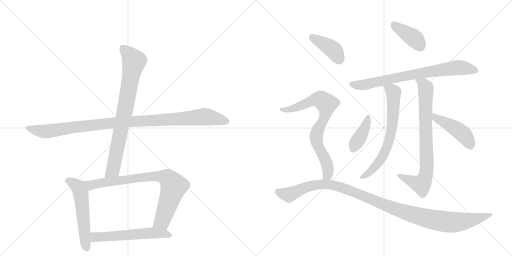
t = 0.00 s
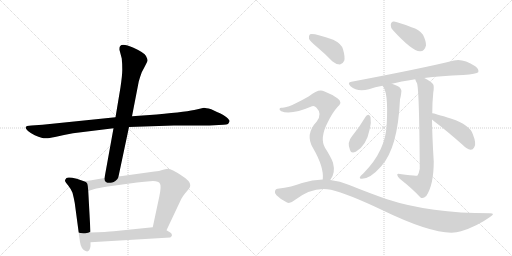
t = 2.26 s
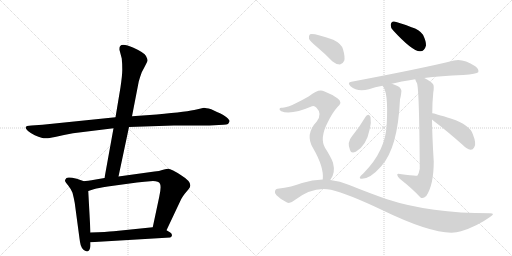
t = 4.52 s
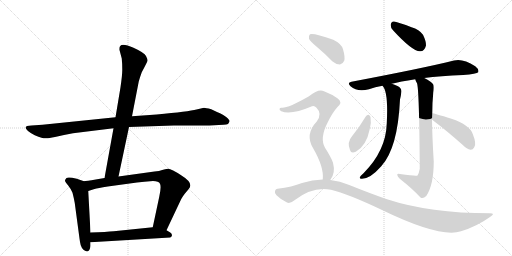
t = 6.79 s
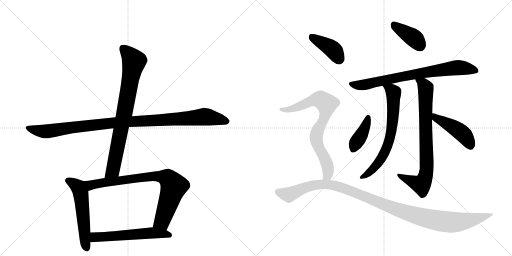
t = 9.05 s
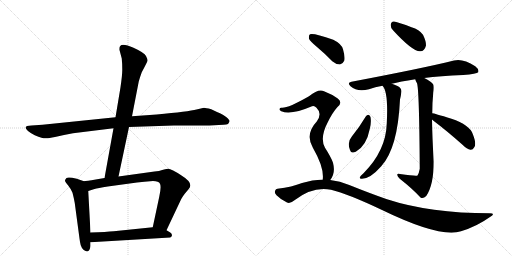
t = 11.31 s

The animated SVG that drew these frames (rendered in a browser with its animation timeline set to each time). Animation: 14 CSS @keyframes rules; one cycle of 11.31 s.

<svg version="1.1" viewBox="0 0 2048 1024" xmlns="http://www.w3.org/2000/svg">
  <g stroke="lightgray" stroke-dasharray="1,1" stroke-width="1" transform="scale(4, 4)">
    <line x1="0" y1="0" x2="256" y2="256"></line>
    <line x1="256" y1="0" x2="0" y2="256"></line>
    <line x1="128" y1="0" x2="128" y2="256"></line>
    <line x1="0" y1="128" x2="256" y2="128"></line>
    <line x1="256" y1="0" x2="512" y2="256"></line>
    <line x1="512" y1="0" x2="256" y2="256"></line>
    <line x1="384" y1="0" x2="384" y2="256"></line>
    <line x1="256" y1="128" x2="512" y2="128"></line>
  </g>
<g transform="scale(1, -1) translate(0, -850)">
   <style type="text/css">
    @keyframes keyframes0 {
      from {
       stroke: black;
       stroke-dashoffset: 1060;
       stroke-width: 128;
       }
       78% {
       animation-timing-function: step-end;
       stroke: black;
       stroke-dashoffset: 0;
       stroke-width: 128;
       }
       to {
       stroke: black;
       stroke-width: 1024;
       }
       }
       #make-me-a-hanzi-animation-0 {
         animation: keyframes0 1.112630s both;
         animation-delay: 0.000000s;
         animation-timing-function: linear;
       }
    @keyframes keyframes1 {
      from {
       stroke: black;
       stroke-dashoffset: 806;
       stroke-width: 128;
       }
       72% {
       animation-timing-function: step-end;
       stroke: black;
       stroke-dashoffset: 0;
       stroke-width: 128;
       }
       to {
       stroke: black;
       stroke-width: 1024;
       }
       }
       #make-me-a-hanzi-animation-1 {
         animation: keyframes1 0.905924s both;
         animation-delay: 1.112630s;
         animation-timing-function: linear;
       }
    @keyframes keyframes2 {
      from {
       stroke: black;
       stroke-dashoffset: 549;
       stroke-width: 128;
       }
       64% {
       animation-timing-function: step-end;
       stroke: black;
       stroke-dashoffset: 0;
       stroke-width: 128;
       }
       to {
       stroke: black;
       stroke-width: 1024;
       }
       }
       #make-me-a-hanzi-animation-2 {
         animation: keyframes2 0.696777s both;
         animation-delay: 2.018555s;
         animation-timing-function: linear;
       }
    @keyframes keyframes3 {
      from {
       stroke: black;
       stroke-dashoffset: 811;
       stroke-width: 128;
       }
       73% {
       animation-timing-function: step-end;
       stroke: black;
       stroke-dashoffset: 0;
       stroke-width: 128;
       }
       to {
       stroke: black;
       stroke-width: 1024;
       }
       }
       #make-me-a-hanzi-animation-3 {
         animation: keyframes3 0.909993s both;
         animation-delay: 2.715332s;
         animation-timing-function: linear;
       }
    @keyframes keyframes4 {
      from {
       stroke: black;
       stroke-dashoffset: 570;
       stroke-width: 128;
       }
       65% {
       animation-timing-function: step-end;
       stroke: black;
       stroke-dashoffset: 0;
       stroke-width: 128;
       }
       to {
       stroke: black;
       stroke-width: 1024;
       }
       }
       #make-me-a-hanzi-animation-4 {
         animation: keyframes4 0.713867s both;
         animation-delay: 3.625326s;
         animation-timing-function: linear;
       }
    @keyframes keyframes5 {
      from {
       stroke: black;
       stroke-dashoffset: 396;
       stroke-width: 128;
       }
       56% {
       animation-timing-function: step-end;
       stroke: black;
       stroke-dashoffset: 0;
       stroke-width: 128;
       }
       to {
       stroke: black;
       stroke-width: 1024;
       }
       }
       #make-me-a-hanzi-animation-5 {
         animation: keyframes5 0.572266s both;
         animation-delay: 4.339193s;
         animation-timing-function: linear;
       }
    @keyframes keyframes6 {
      from {
       stroke: black;
       stroke-dashoffset: 766;
       stroke-width: 128;
       }
       71% {
       animation-timing-function: step-end;
       stroke: black;
       stroke-dashoffset: 0;
       stroke-width: 128;
       }
       to {
       stroke: black;
       stroke-width: 1024;
       }
       }
       #make-me-a-hanzi-animation-6 {
         animation: keyframes6 0.873372s both;
         animation-delay: 4.911458s;
         animation-timing-function: linear;
       }
    @keyframes keyframes7 {
      from {
       stroke: black;
       stroke-dashoffset: 685;
       stroke-width: 128;
       }
       69% {
       animation-timing-function: step-end;
       stroke: black;
       stroke-dashoffset: 0;
       stroke-width: 128;
       }
       to {
       stroke: black;
       stroke-width: 1024;
       }
       }
       #make-me-a-hanzi-animation-7 {
         animation: keyframes7 0.807454s both;
         animation-delay: 5.784831s;
         animation-timing-function: linear;
       }
    @keyframes keyframes8 {
      from {
       stroke: black;
       stroke-dashoffset: 792;
       stroke-width: 128;
       }
       72% {
       animation-timing-function: step-end;
       stroke: black;
       stroke-dashoffset: 0;
       stroke-width: 128;
       }
       to {
       stroke: black;
       stroke-width: 1024;
       }
       }
       #make-me-a-hanzi-animation-8 {
         animation: keyframes8 0.894531s both;
         animation-delay: 6.592285s;
         animation-timing-function: linear;
       }
    @keyframes keyframes9 {
      from {
       stroke: black;
       stroke-dashoffset: 397;
       stroke-width: 128;
       }
       56% {
       animation-timing-function: step-end;
       stroke: black;
       stroke-dashoffset: 0;
       stroke-width: 128;
       }
       to {
       stroke: black;
       stroke-width: 1024;
       }
       }
       #make-me-a-hanzi-animation-9 {
         animation: keyframes9 0.573079s both;
         animation-delay: 7.486816s;
         animation-timing-function: linear;
       }
    @keyframes keyframes10 {
      from {
       stroke: black;
       stroke-dashoffset: 458;
       stroke-width: 128;
       }
       60% {
       animation-timing-function: step-end;
       stroke: black;
       stroke-dashoffset: 0;
       stroke-width: 128;
       }
       to {
       stroke: black;
       stroke-width: 1024;
       }
       }
       #make-me-a-hanzi-animation-10 {
         animation: keyframes10 0.622721s both;
         animation-delay: 8.059896s;
         animation-timing-function: linear;
       }
    @keyframes keyframes11 {
      from {
       stroke: black;
       stroke-dashoffset: 407;
       stroke-width: 128;
       }
       57% {
       animation-timing-function: step-end;
       stroke: black;
       stroke-dashoffset: 0;
       stroke-width: 128;
       }
       to {
       stroke: black;
       stroke-width: 1024;
       }
       }
       #make-me-a-hanzi-animation-11 {
         animation: keyframes11 0.581217s both;
         animation-delay: 8.682617s;
         animation-timing-function: linear;
       }
    @keyframes keyframes12 {
      from {
       stroke: black;
       stroke-dashoffset: 769;
       stroke-width: 128;
       }
       71% {
       animation-timing-function: step-end;
       stroke: black;
       stroke-dashoffset: 0;
       stroke-width: 128;
       }
       to {
       stroke: black;
       stroke-width: 1024;
       }
       }
       #make-me-a-hanzi-animation-12 {
         animation: keyframes12 0.875814s both;
         animation-delay: 9.263835s;
         animation-timing-function: linear;
       }
    @keyframes keyframes13 {
      from {
       stroke: black;
       stroke-dashoffset: 1131;
       stroke-width: 128;
       }
       79% {
       animation-timing-function: step-end;
       stroke: black;
       stroke-dashoffset: 0;
       stroke-width: 128;
       }
       to {
       stroke: black;
       stroke-width: 1024;
       }
       }
       #make-me-a-hanzi-animation-13 {
         animation: keyframes13 1.170410s both;
         animation-delay: 10.139648s;
         animation-timing-function: linear;
       }
</style>
<path d="M 462 381 L 170 351 L 126 348 Q 116 348 108 346 L 103 342 Q 101 336 112 326 Q 124 316 139 309 Q 155 302 166 299 Q 178 296 186 297 Q 195 297 220 302 Q 256 311 292 317 L 454 337 L 516 342 L 695 348 L 838 348 L 894 351 Q 907 352 912 354 Q 917 360 918 365 Q 919 370 906 381 Q 893 392 880 397 Q 867 402 845 413 Q 822 419 816 419 L 786 412 Q 755 404 627 392 L 528 385 L 462 381 Z" fill="lightgray"></path> 
<path d="M 482 501 L 462 381 L 454 337 L 418 138 C 413 108 468 115 474 144 L 516 342 L 528 385 L 555 524 Q 560 542 567 561 Q 589 602 590 607 Q 591 612 584 626 Q 578 639 534 659 Q 490 678 481 666 Q 477 662 478 650 L 487 616 Q 489 596 489 576 Q 490 556 482 501 Z" fill="lightgray"></path> 
<path d="M 336 125 L 307 135 Q 273 144 266 138 Q 259 131 260 126 Q 262 120 272 109 Q 282 97 290 79 Q 295 60 299 38 L 318 -104 Q 320 -121 323 -131 Q 326 -142 335 -150 Q 358 -167 362 -134 L 362 -119 L 362 -80 L 353 86 C 351 116 351 120 336 125 Z" fill="lightgray"></path> 
<path d="M 418 138 L 383 132 Q 346 126 336 125 C 306 121 324 77 353 86 L 378 94 Q 390 98 431 104 L 548 120 Q 575 123 612 126 Q 635 126 640 115 Q 646 104 637 63 L 611 -59 C 605 -88 653 -98 666 -71 L 725 54 Q 734 69 739 75 L 755 94 Q 762 103 761 110 Q 760 127 726 148 Q 684 176 672 175 Q 660 174 649 170 Q 638 166 618 164 L 474 144 L 418 138 Z" fill="lightgray"></path> 
<path d="M 362 -119 L 681 -100 Q 695 -91 681 -80 L 666 -71 C 641 -56 641 -56 611 -59 L 455 -75 Q 427 -78 362 -80 C 332 -81 332 -121 362 -119 Z" fill="lightgray"></path> 
<path d="M 1572 729 Q 1650 644 1680 645 Q 1698 644 1704 668 Q 1705 684 1692 711 Q 1677 732 1646 741 Q 1597 760 1576 764 Q 1564 765 1563 750 Q 1562 740 1572 729 Z" fill="lightgray"></path> 
<path d="M 1697 538 Q 1761 547 1853 550 Q 1907 554 1913 561 Q 1917 573 1901 585 Q 1850 618 1816 608 Q 1696 578 1406 523 Q 1387 520 1402 505 Q 1430 480 1476 493 Q 1500 502 1530 507 L 1567 515 Q 1600 524 1661 533 L 1697 538 Z" fill="lightgray"></path> 
<path d="M 1530 507 Q 1554 483 1547 356 Q 1544 248 1454 157 Q 1442 147 1439 140 Q 1438 134 1448 135 Q 1481 135 1525 185 Q 1591 257 1600 452 Q 1604 468 1605 479 Q 1609 495 1592 505 Q 1577 512 1567 515 C 1539 525 1514 532 1530 507 Z" fill="lightgray"></path> 
<path d="M 1729 397 Q 1729 440 1733 479 Q 1737 503 1733 512 Q 1726 524 1697 538 C 1671 552 1649 561 1661 533 Q 1662 527 1668 517 Q 1677 493 1679 175 Q 1676 157 1670 148 Q 1664 145 1600 154 Q 1588 157 1589 150 Q 1590 143 1599 135 Q 1650 95 1682 60 Q 1692 53 1705 66 Q 1735 111 1735 204 Q 1729 298 1728 372 L 1729 397 Z" fill="lightgray"></path> 
<path d="M 1463 384 Q 1438 342 1408 305 Q 1387 281 1400 250 Q 1404 234 1423 243 Q 1466 267 1479 334 Q 1486 361 1482 382 Q 1479 389 1474 391 Q 1467 391 1463 384 Z" fill="lightgray"></path> 
<path d="M 1728 372 Q 1729 371 1735 366 Q 1787 327 1850 271 Q 1868 253 1882 251 Q 1891 250 1897 261 Q 1907 274 1891 314 Q 1879 350 1806 375 Q 1736 397 1729 397 C 1699 402 1705 392 1728 372 Z" fill="lightgray"></path> 
<path d="M 1268 662 Q 1298 637 1329 605 Q 1344 592 1360 592 Q 1370 593 1377 607 Q 1381 622 1372 653 Q 1366 675 1333 691 Q 1254 719 1240 713 Q 1234 709 1236 695 Q 1240 685 1268 662 Z" fill="lightgray"></path> 
<path d="M 1321 130 Q 1343 157 1332 199 Q 1325 220 1300 259 Q 1278 298 1311 361 Q 1330 400 1350 422 Q 1372 441 1351 456 Q 1330 472 1296 485 Q 1275 497 1236 465 Q 1152 417 1127 419 Q 1120 420 1118 414 Q 1117 410 1125 405 Q 1164 389 1248 425 Q 1257 429 1266 419 Q 1290 395 1267 364 Q 1219 313 1252 258 Q 1297 180 1291 132 C 1290 102 1305 105 1321 130 Z" fill="lightgray"></path> 
<path d="M 1291 132 Q 1249 132 1208 118 Q 1169 102 1110 95 Q 1103 95 1100 86 Q 1097 79 1106 69 Q 1124 51 1148 40 Q 1160 34 1178 49 Q 1251 106 1324 91 Q 1391 75 1526 11 Q 1761 -103 1844 -75 Q 1907 -56 1960 -18 Q 1984 -3 1960 -3 Q 1720 -3 1548 53 Q 1479 77 1397 110 Q 1360 126 1321 130 L 1291 132 Z" fill="lightgray"></path> 
      <clipPath id="make-me-a-hanzi-clip-0">
      <path d="M 462 381 L 170 351 L 126 348 Q 116 348 108 346 L 103 342 Q 101 336 112 326 Q 124 316 139 309 Q 155 302 166 299 Q 178 296 186 297 Q 195 297 220 302 Q 256 311 292 317 L 454 337 L 516 342 L 695 348 L 838 348 L 894 351 Q 907 352 912 354 Q 917 360 918 365 Q 919 370 906 381 Q 893 392 880 397 Q 867 402 845 413 Q 822 419 816 419 L 786 412 Q 755 404 627 392 L 528 385 L 462 381 Z" fill="lightgray"></path>
      </clipPath>
      <path clip-path="url(#make-me-a-hanzi-clip-0)" d="M 109 339 L 176 324 L 441 358 L 814 383 L 906 364 " fill="none" id="make-me-a-hanzi-animation-0" stroke-dasharray="932 1864" stroke-linecap="round"></path>

      <clipPath id="make-me-a-hanzi-clip-1">
      <path d="M 482 501 L 462 381 L 454 337 L 418 138 C 413 108 468 115 474 144 L 516 342 L 528 385 L 555 524 Q 560 542 567 561 Q 589 602 590 607 Q 591 612 584 626 Q 578 639 534 659 Q 490 678 481 666 Q 477 662 478 650 L 487 616 Q 489 596 489 576 Q 490 556 482 501 Z" fill="lightgray"></path>
      </clipPath>
      <path clip-path="url(#make-me-a-hanzi-clip-1)" d="M 490 658 L 536 605 L 452 171 L 424 145 " fill="none" id="make-me-a-hanzi-animation-1" stroke-dasharray="678 1356" stroke-linecap="round"></path>

      <clipPath id="make-me-a-hanzi-clip-2">
      <path d="M 336 125 L 307 135 Q 273 144 266 138 Q 259 131 260 126 Q 262 120 272 109 Q 282 97 290 79 Q 295 60 299 38 L 318 -104 Q 320 -121 323 -131 Q 326 -142 335 -150 Q 358 -167 362 -134 L 362 -119 L 362 -80 L 353 86 C 351 116 351 120 336 125 Z" fill="lightgray"></path>
      </clipPath>
      <path clip-path="url(#make-me-a-hanzi-clip-2)" d="M 272 128 L 306 108 L 323 77 L 347 -140 " fill="none" id="make-me-a-hanzi-animation-2" stroke-dasharray="421 842" stroke-linecap="round"></path>

      <clipPath id="make-me-a-hanzi-clip-3">
      <path d="M 418 138 L 383 132 Q 346 126 336 125 C 306 121 324 77 353 86 L 378 94 Q 390 98 431 104 L 548 120 Q 575 123 612 126 Q 635 126 640 115 Q 646 104 637 63 L 611 -59 C 605 -88 653 -98 666 -71 L 725 54 Q 734 69 739 75 L 755 94 Q 762 103 761 110 Q 760 127 726 148 Q 684 176 672 175 Q 660 174 649 170 Q 638 166 618 164 L 474 144 L 418 138 Z" fill="lightgray"></path>
      </clipPath>
      <path clip-path="url(#make-me-a-hanzi-clip-3)" d="M 342 120 L 366 110 L 599 144 L 671 137 L 691 114 L 694 101 L 649 -35 L 620 -53 " fill="none" id="make-me-a-hanzi-animation-3" stroke-dasharray="683 1366" stroke-linecap="round"></path>

      <clipPath id="make-me-a-hanzi-clip-4">
      <path d="M 362 -119 L 681 -100 Q 695 -91 681 -80 L 666 -71 C 641 -56 641 -56 611 -59 L 455 -75 Q 427 -78 362 -80 C 332 -81 332 -121 362 -119 Z" fill="lightgray"></path>
      </clipPath>
      <path clip-path="url(#make-me-a-hanzi-clip-4)" d="M 370 -112 L 379 -100 L 393 -97 L 574 -84 L 613 -82 L 677 -90 " fill="none" id="make-me-a-hanzi-animation-4" stroke-dasharray="442 884" stroke-linecap="round"></path>

      <clipPath id="make-me-a-hanzi-clip-5">
      <path d="M 1572 729 Q 1650 644 1680 645 Q 1698 644 1704 668 Q 1705 684 1692 711 Q 1677 732 1646 741 Q 1597 760 1576 764 Q 1564 765 1563 750 Q 1562 740 1572 729 Z" fill="lightgray"></path>
      </clipPath>
      <path clip-path="url(#make-me-a-hanzi-clip-5)" d="M 1575 752 L 1661 693 L 1682 664 " fill="none" id="make-me-a-hanzi-animation-5" stroke-dasharray="268 536" stroke-linecap="round"></path>

      <clipPath id="make-me-a-hanzi-clip-6">
      <path d="M 1697 538 Q 1761 547 1853 550 Q 1907 554 1913 561 Q 1917 573 1901 585 Q 1850 618 1816 608 Q 1696 578 1406 523 Q 1387 520 1402 505 Q 1430 480 1476 493 Q 1500 502 1530 507 L 1567 515 Q 1600 524 1661 533 L 1697 538 Z" fill="lightgray"></path>
      </clipPath>
      <path clip-path="url(#make-me-a-hanzi-clip-6)" d="M 1404 514 L 1449 509 L 1672 556 L 1834 580 L 1906 566 " fill="none" id="make-me-a-hanzi-animation-6" stroke-dasharray="638 1276" stroke-linecap="round"></path>

      <clipPath id="make-me-a-hanzi-clip-7">
      <path d="M 1530 507 Q 1554 483 1547 356 Q 1544 248 1454 157 Q 1442 147 1439 140 Q 1438 134 1448 135 Q 1481 135 1525 185 Q 1591 257 1600 452 Q 1604 468 1605 479 Q 1609 495 1592 505 Q 1577 512 1567 515 C 1539 525 1514 532 1530 507 Z" fill="lightgray"></path>
      </clipPath>
      <path clip-path="url(#make-me-a-hanzi-clip-7)" d="M 1536 507 L 1565 490 L 1574 477 L 1574 402 L 1563 315 L 1548 260 L 1515 201 L 1482 164 L 1446 141 " fill="none" id="make-me-a-hanzi-animation-7" stroke-dasharray="557 1114" stroke-linecap="round"></path>

      <clipPath id="make-me-a-hanzi-clip-8">
      <path d="M 1729 397 Q 1729 440 1733 479 Q 1737 503 1733 512 Q 1726 524 1697 538 C 1671 552 1649 561 1661 533 Q 1662 527 1668 517 Q 1677 493 1679 175 Q 1676 157 1670 148 Q 1664 145 1600 154 Q 1588 157 1589 150 Q 1590 143 1599 135 Q 1650 95 1682 60 Q 1692 53 1705 66 Q 1735 111 1735 204 Q 1729 298 1728 372 L 1729 397 Z" fill="lightgray"></path>
      </clipPath>
      <path clip-path="url(#make-me-a-hanzi-clip-8)" d="M 1667 531 L 1695 511 L 1703 498 L 1705 159 L 1697 130 L 1682 112 L 1596 149 " fill="none" id="make-me-a-hanzi-animation-8" stroke-dasharray="664 1328" stroke-linecap="round"></path>

      <clipPath id="make-me-a-hanzi-clip-9">
      <path d="M 1463 384 Q 1438 342 1408 305 Q 1387 281 1400 250 Q 1404 234 1423 243 Q 1466 267 1479 334 Q 1486 361 1482 382 Q 1479 389 1474 391 Q 1467 391 1463 384 Z" fill="lightgray"></path>
      </clipPath>
      <path clip-path="url(#make-me-a-hanzi-clip-9)" d="M 1472 381 L 1455 330 L 1413 253 " fill="none" id="make-me-a-hanzi-animation-9" stroke-dasharray="269 538" stroke-linecap="round"></path>

      <clipPath id="make-me-a-hanzi-clip-10">
      <path d="M 1728 372 Q 1729 371 1735 366 Q 1787 327 1850 271 Q 1868 253 1882 251 Q 1891 250 1897 261 Q 1907 274 1891 314 Q 1879 350 1806 375 Q 1736 397 1729 397 C 1699 402 1705 392 1728 372 Z" fill="lightgray"></path>
      </clipPath>
      <path clip-path="url(#make-me-a-hanzi-clip-10)" d="M 1730 391 L 1844 321 L 1860 306 L 1883 266 " fill="none" id="make-me-a-hanzi-animation-10" stroke-dasharray="330 660" stroke-linecap="round"></path>

      <clipPath id="make-me-a-hanzi-clip-11">
      <path d="M 1268 662 Q 1298 637 1329 605 Q 1344 592 1360 592 Q 1370 593 1377 607 Q 1381 622 1372 653 Q 1366 675 1333 691 Q 1254 719 1240 713 Q 1234 709 1236 695 Q 1240 685 1268 662 Z" fill="lightgray"></path>
      </clipPath>
      <path clip-path="url(#make-me-a-hanzi-clip-11)" d="M 1245 706 L 1324 658 L 1344 636 L 1357 610 " fill="none" id="make-me-a-hanzi-animation-11" stroke-dasharray="279 558" stroke-linecap="round"></path>

      <clipPath id="make-me-a-hanzi-clip-12">
      <path d="M 1321 130 Q 1343 157 1332 199 Q 1325 220 1300 259 Q 1278 298 1311 361 Q 1330 400 1350 422 Q 1372 441 1351 456 Q 1330 472 1296 485 Q 1275 497 1236 465 Q 1152 417 1127 419 Q 1120 420 1118 414 Q 1117 410 1125 405 Q 1164 389 1248 425 Q 1257 429 1266 419 Q 1290 395 1267 364 Q 1219 313 1252 258 Q 1297 180 1291 132 C 1290 102 1305 105 1321 130 Z" fill="lightgray"></path>
      </clipPath>
      <path clip-path="url(#make-me-a-hanzi-clip-12)" d="M 1125 412 L 1166 414 L 1259 452 L 1282 451 L 1306 435 L 1303 394 L 1271 330 L 1265 299 L 1275 260 L 1310 187 L 1312 155 L 1299 137 " fill="none" id="make-me-a-hanzi-animation-12" stroke-dasharray="641 1282" stroke-linecap="round"></path>

      <clipPath id="make-me-a-hanzi-clip-13">
      <path d="M 1291 132 Q 1249 132 1208 118 Q 1169 102 1110 95 Q 1103 95 1100 86 Q 1097 79 1106 69 Q 1124 51 1148 40 Q 1160 34 1178 49 Q 1251 106 1324 91 Q 1391 75 1526 11 Q 1761 -103 1844 -75 Q 1907 -56 1960 -18 Q 1984 -3 1960 -3 Q 1720 -3 1548 53 Q 1479 77 1397 110 Q 1360 126 1321 130 L 1291 132 Z" fill="lightgray"></path>
      </clipPath>
      <path clip-path="url(#make-me-a-hanzi-clip-13)" d="M 1113 82 L 1155 71 L 1246 108 L 1312 113 L 1382 95 L 1611 3 L 1747 -32 L 1829 -38 L 1921 -22 L 1951 -10 " fill="none" id="make-me-a-hanzi-animation-13" stroke-dasharray="1003 2006" stroke-linecap="round"></path>

</g>
</svg>
